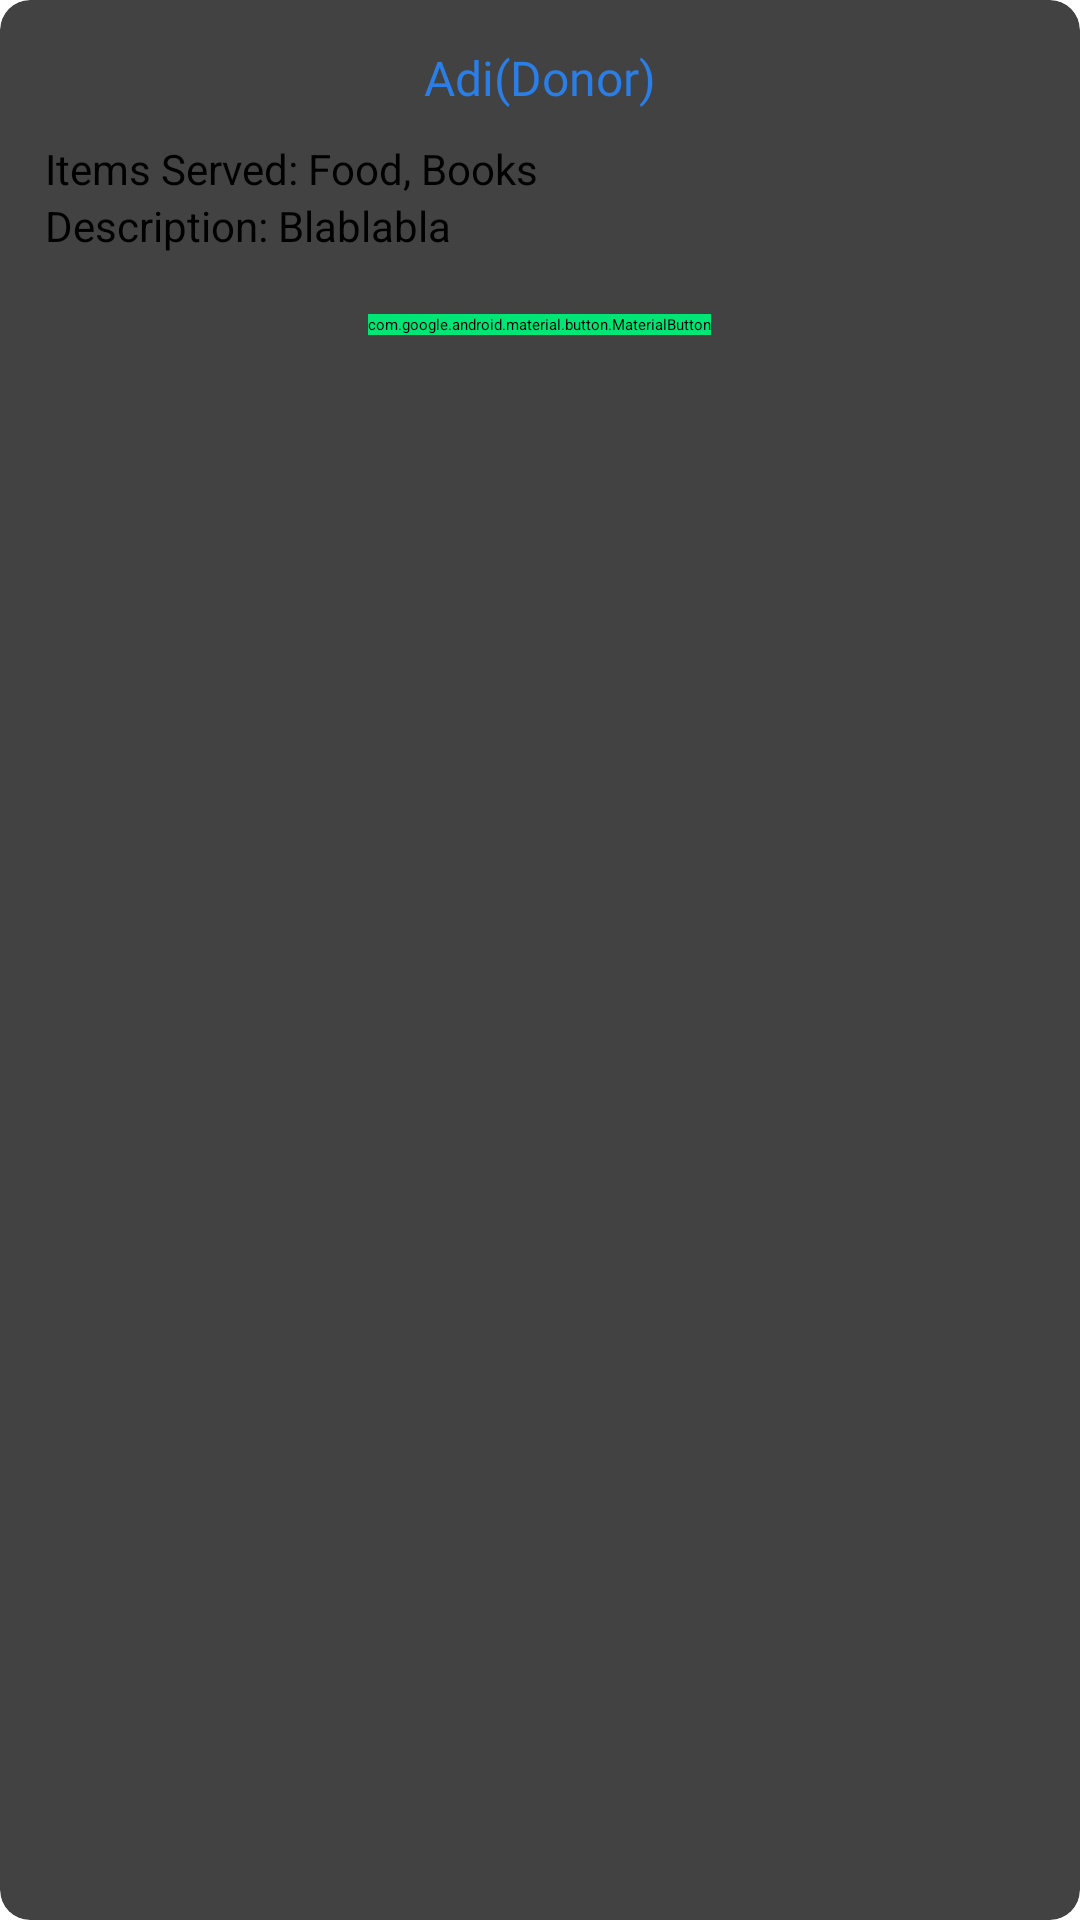

Write the Android layout XML for this screen, with the resource values it uses.
<!-- AndroidManifest.xml: application theme Theme.AAHAARAPP -->
<!-- res/layout/custom_item_map.xml -->
<?xml version="1.0" encoding="utf-8"?>
<androidx.cardview.widget.CardView xmlns:android="http://schemas.android.com/apk/res/android"
    xmlns:app="http://schemas.android.com/apk/res-auto"
    android:layout_width="match_parent"
    android:layout_height="wrap_content"
    android:layout_margin="40dp"
    app:cardCornerRadius="10dp">

    <LinearLayout
        android:layout_width="match_parent"
        android:layout_height="match_parent"
        android:orientation="vertical"
        android:padding="15dp">

        <TextView
            android:id="@+id/name"
            android:layout_width="wrap_content"
            android:layout_height="wrap_content"
            android:layout_gravity="center"
            android:fontFamily="@font/nunitosans_semibold"
            android:text="Adi(Donor)"
            android:textColor="@color/colorPrimary"
            android:textSize="16sp" />

        <TextView
            android:id="@+id/items"
            android:layout_width="wrap_content"
            android:layout_height="wrap_content"
            android:layout_marginTop="10dp"
            android:text="Items Served: Food, Books "
            android:textColor="@color/black"
            android:textSize="14sp" />

        <TextView
            android:id="@+id/description"
            android:layout_width="wrap_content"
            android:layout_height="wrap_content"
            android:text="Description: Blablabla"
            android:textColor="@color/black"
            android:textSize="14sp" />

        <com.google.android.material.button.MaterialButton
            android:layout_width="wrap_content"
            android:layout_height="wrap_content"
            android:id="@+id/call"
            android:layout_gravity="center"
            android:layout_marginTop="20dp"
            android:backgroundTint="@color/green"
            android:text="Call Donor"
            android:textColor="@color/white" />
    </LinearLayout>
</androidx.cardview.widget.CardView>
<!-- resources referenced by this layout -->
<resources>
  <color name="black">#000</color>
  <color name="colorPrimary">#2a7ee6</color>
  <color name="green">#00E676</color>
  <color name="white">#fff</color>
</resources>
